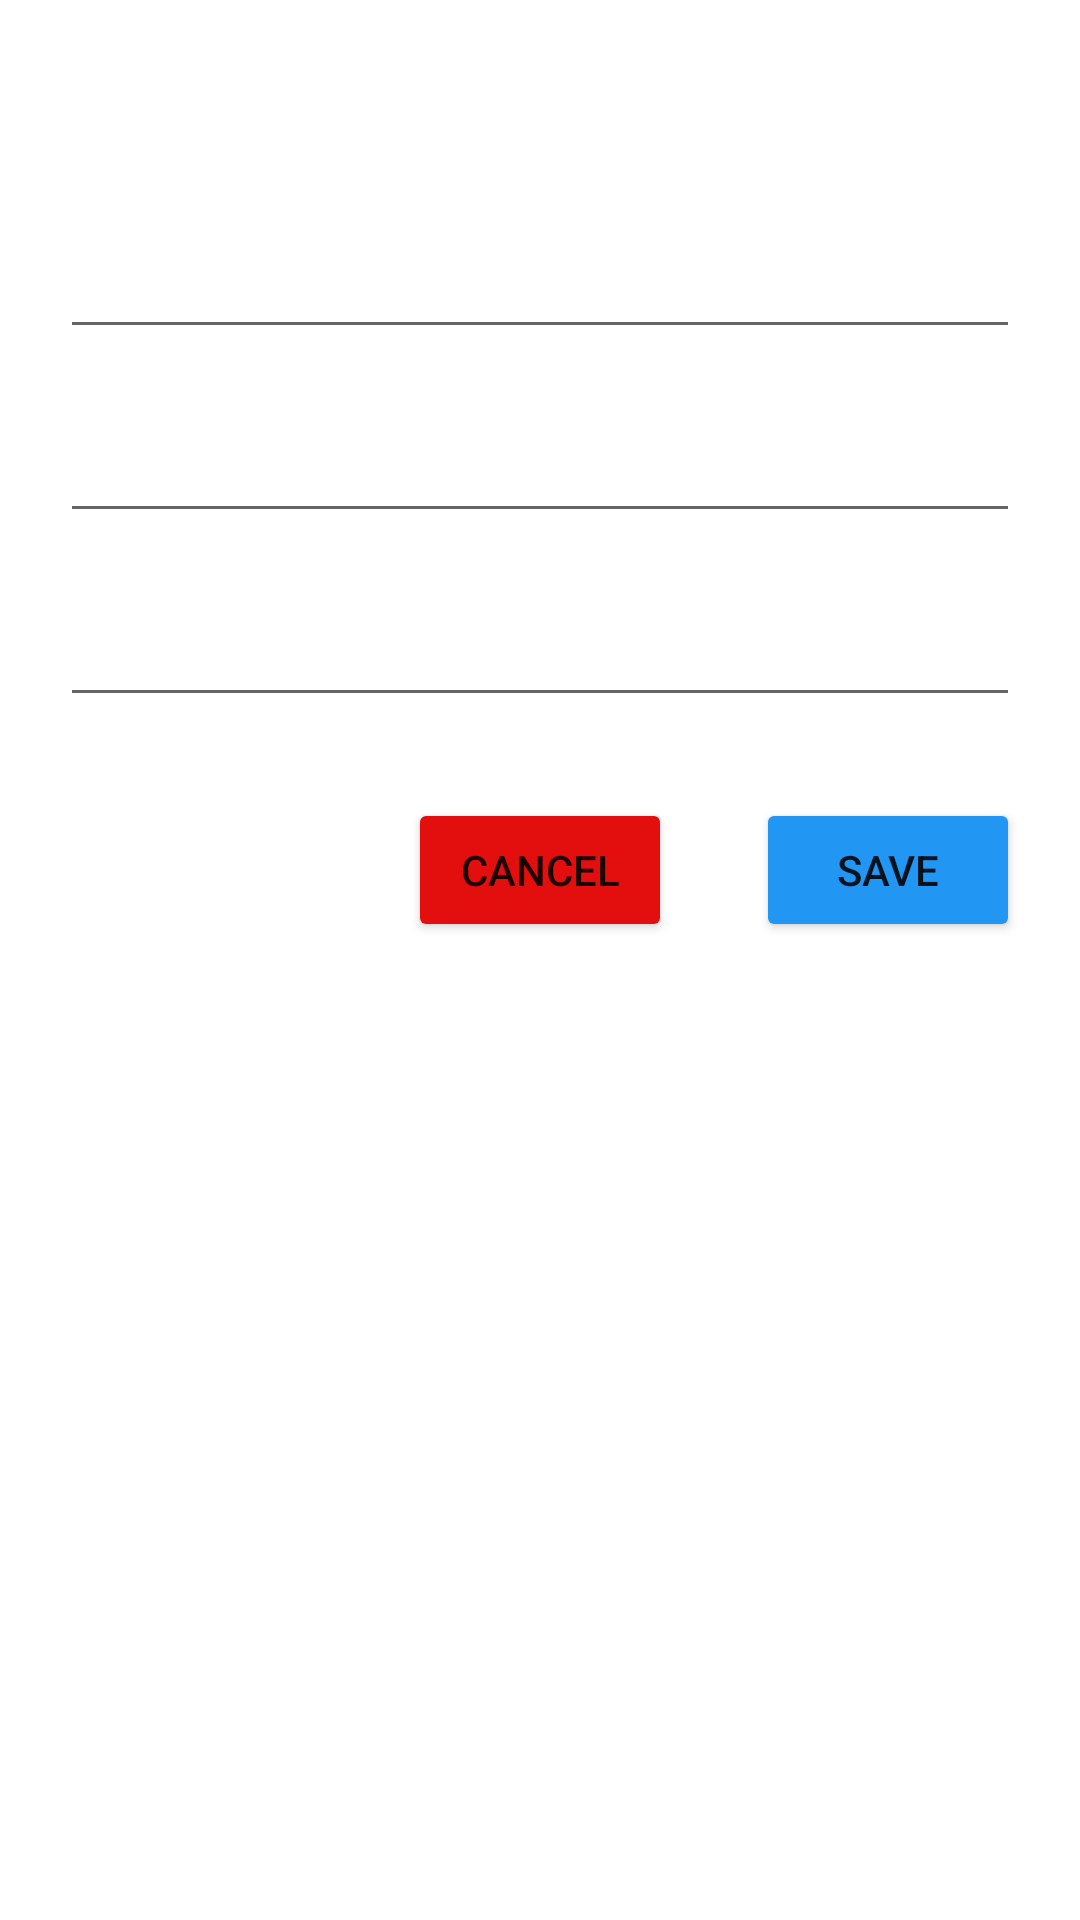

This screen was rendered from an Android layout file. Write that file and the resources it references.
<!-- AndroidManifest.xml: application theme Theme.Tugas_CH6TOP3 -->
<!-- res/layout/edit_dialog.xml -->
<?xml version="1.0" encoding="utf-8"?>
<androidx.constraintlayout.widget.ConstraintLayout xmlns:android="http://schemas.android.com/apk/res/android"
    xmlns:app="http://schemas.android.com/apk/res-auto"
    xmlns:tools="http://schemas.android.com/tools"
    android:layout_width="match_parent"
    android:layout_height="wrap_content">

    <EditText
        android:id="@+id/et_namabarang"
        android:layout_width="0dp"
        android:layout_height="wrap_content"
        android:layout_marginStart="20dp"
        android:layout_marginTop="75dp"
        android:layout_marginEnd="20dp"
        android:ems="10"
        android:inputType="textPersonName"
        android:text=""
        app:layout_constraintEnd_toEndOf="parent"
        app:layout_constraintStart_toStartOf="parent"
        app:layout_constraintTop_toTopOf="parent" />

    <EditText
        android:id="@+id/et_jumlah"
        android:layout_width="0dp"
        android:layout_height="wrap_content"
        android:layout_marginStart="20dp"
        android:layout_marginTop="20dp"
        android:layout_marginEnd="20dp"
        android:ems="10"
        android:inputType="textPersonName"
        android:text=""
        app:layout_constraintEnd_toEndOf="parent"
        app:layout_constraintHorizontal_bias="0.0"
        app:layout_constraintStart_toStartOf="parent"
        app:layout_constraintTop_toBottomOf="@+id/et_namabarang" />

    <EditText
        android:id="@+id/et_warna"
        android:layout_width="0dp"
        android:layout_height="wrap_content"
        android:layout_marginStart="20dp"
        android:layout_marginTop="20dp"
        android:layout_marginEnd="20dp"
        android:ems="10"
        android:inputType="textPersonName"
        app:layout_constraintEnd_toEndOf="parent"
        app:layout_constraintStart_toStartOf="parent"
        app:layout_constraintTop_toBottomOf="@+id/et_jumlah" />

    <Button
        android:id="@+id/btn_save"
        android:layout_width="wrap_content"
        android:layout_height="wrap_content"
        android:layout_marginTop="27dp"
        android:backgroundTint="#2196F3"
        android:text="Save"
        app:layout_constraintEnd_toEndOf="@+id/et_warna"
        app:layout_constraintTop_toBottomOf="@+id/et_warna" />

    <Button
        android:id="@+id/btn_edit_cancel"
        android:layout_width="wrap_content"
        android:layout_height="wrap_content"
        android:layout_marginEnd="28dp"
        android:backgroundTint="#E30E0E"
        android:text="Cancel"
        app:layout_constraintEnd_toStartOf="@+id/btn_save"
        app:layout_constraintTop_toTopOf="@+id/btn_save" />

</androidx.constraintlayout.widget.ConstraintLayout>
<!-- resources referenced by this layout -->
<resources>
  <style name="Theme.Tugas_CH6TOP3" parent="Theme.MaterialComponents.DayNight.DarkActionBar">
          
          <item name="colorPrimary">@color/purple_500</item>
          <item name="colorPrimaryVariant">@color/purple_700</item>
          <item name="colorOnPrimary">@color/white</item>
          
          <item name="colorSecondary">@color/teal_200</item>
          <item name="colorSecondaryVariant">@color/teal_700</item>
          <item name="colorOnSecondary">@color/black</item>
          
          <item name="android:statusBarColor" tools:targetApi="l">?attr/colorPrimaryVariant</item>
          
      </style>
  <!-- not gathered from this repository: default colours our renderer supplied (Android Studio template values) -->
  <color name="purple_500">#FF6200EE</color>
  <color name="purple_700">#FF3700B3</color>
  <color name="teal_200">#FF03DAC5</color>
  <color name="teal_700">#FF018786</color>
  <color name="black">#FF000000</color>
  <color name="white">#FFFFFFFF</color>
</resources>
